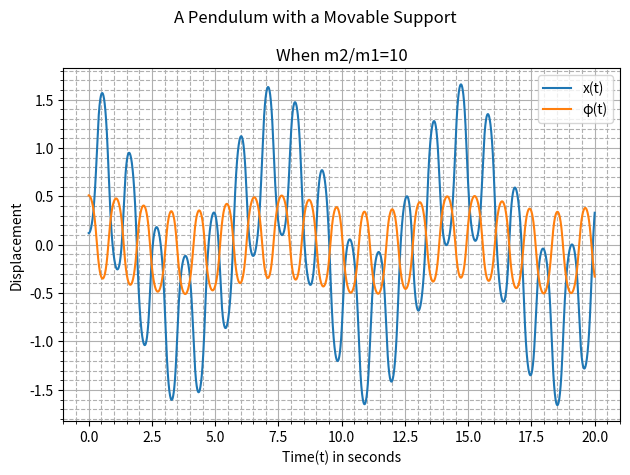

This chart was generated by the following Python code:
"""
Importing Necessary Libraries to Simulate the Motion of a Simple Pendulum with a Movable Support
"""
import matplotlib.pyplot as plt  
import numpy as np


"""
Defining Constants, Step-size, Initial Conditions, Independent Variable
"""
m1, m2 = 5, 50
l, k, g = 2, 50, 9.8
t0, tf, n = 0, 20, 10000
h = (tf -t0)/n
S0 = np.array([0.12, 0.51, 0, 0])
t = np.linspace(t0,tf,n+1)
S= np.array((n+1)*[S0])


""""
Defining the coupled system of 4 first order ODEs
which is equivalent to the coupled system of 2 second order ODEs(Euler-Lagrange Equations)
"""
def dS_dt(S,t):
    x, phi, v, w = S 
    dx_dt = v
    dphi_dt = w
    dv_dt = ((m2*g*np.sin(phi)*np.cos(phi)) + (m2*l*w*w*np.sin(phi)) - (k*x)) / (m1 + m2*(np.sin(phi)**2))
    dw_dt = np.cos(phi)*(((g*np.tan(phi)*(m1+m2)) + (m2*l*w*w*np.sin(phi)) - (k*x)) / ((m2*l*np.cos(phi)**2) - ((m1+m2)*l)))
    return np.array([dx_dt, dphi_dt, dv_dt, dw_dt])


"""
Applying Runge-Kutta Fourth Order Method because
1. Local Truncation Error in RK45/EM = h^5/h^2 = 10^(-15)/10^(-6)
2. Global Truncation Error in RK45/EM = h^4/h = 10^(-12)/10^(-3)
"""
def rk45(f, n):
    for i in range(n):
        k1 = h * f(S[i], t[i])    
        k2 = h * f(S[i] + 0.5 * k1, t[i] + 0.5*h)
        k3 = h * f(S[i] + 0.5 * k2, t[i] + 0.5*h)
        k4 = h * f(S[i] + k3, t[i] + h)
        S[i+1] = S[i] + (k1 + 2*(k2 + k3 ) + k4) / 6
    return S, t


"""
Calling rk45 to get dependent variables
"""
S,t=rk45(dS_dt,n)
x, phi, v, w = S.T[0],S.T[1],S.T[2],S.T[3]


"""
Plotting the Generalized Coordinates
"""
fig = plt.figure()
ax = fig.add_subplot()
ax.plot(t, x, label="x(t)")
ax.plot(t, phi, label="φ(t)")
ax.set_xlabel("Time(t) in seconds")
ax.set_ylabel("Displacement")
ax.set_title("When m2/m1=10")
ax.grid(which="major")
ax.grid(which="minor", linestyle="--")
ax.minorticks_on()
ax.legend()
fig.suptitle("A Pendulum with a Movable Support")
fig.tight_layout()
plt.show()